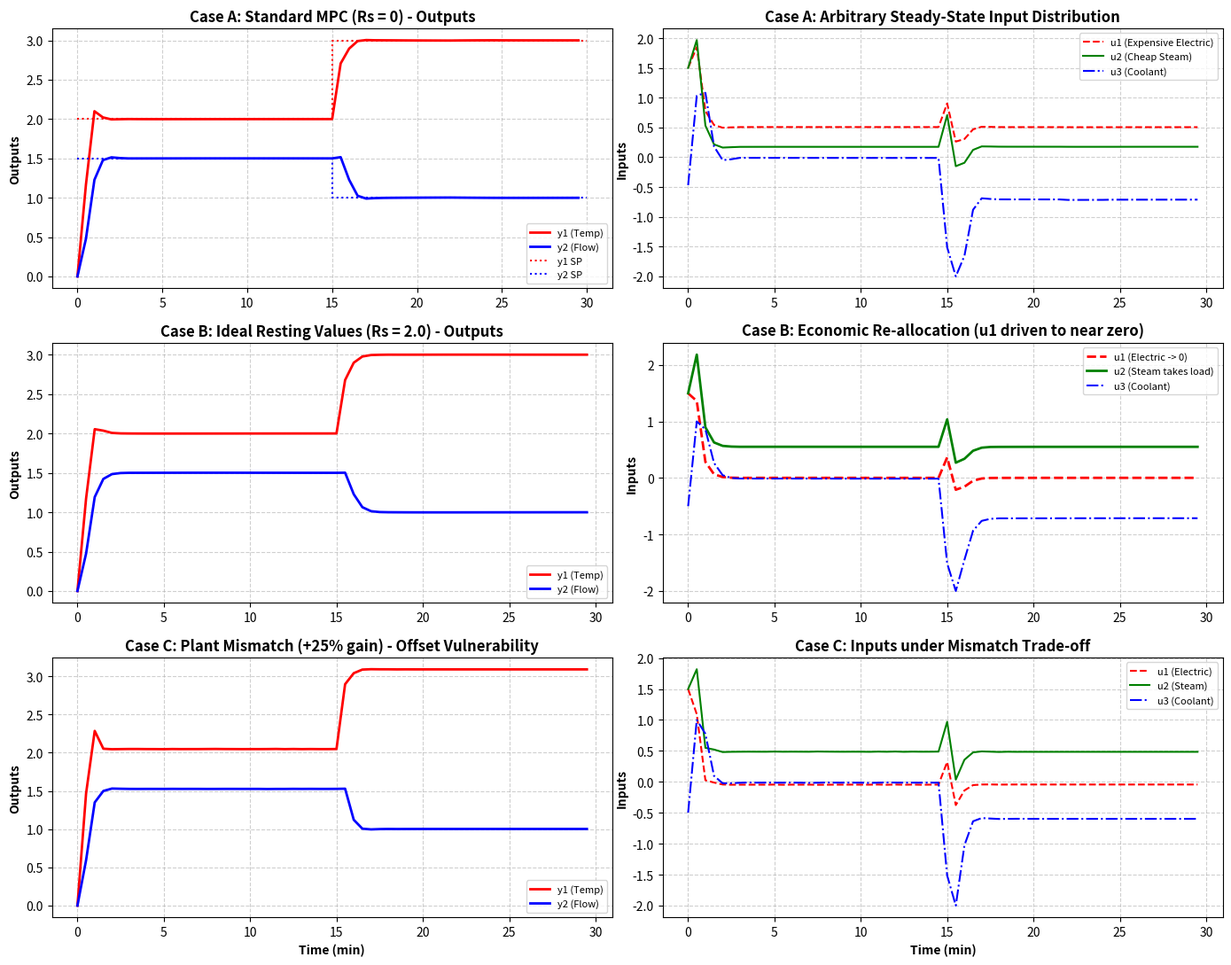

Here is the Python script that generated this plot: (Note: this script raises an exception after producing the figure.)
"""
Chapter 10: Perspectives - Section 10.1.1
Spare Degrees of Freedom & Ideal Resting Values in MPC

This script demonstrates:
1. Plant with more inputs than outputs (nu = 3, ny = 2), creating an input null space.
2. Static least-squares optimization for economic ideal resting values u_des.
3. Augmented dynamic MPC objective penalizing deviations ||u(k) - u_des||_{R_s}^2.
4. Comparison of:
   (a) Standard MPC (no resting value penalty, Rs = 0): inputs drift arbitrarily in null space.
   (b) Resting-value guided MPC (Rs > 0): uses fast expensive actuator dynamically,
       then smoothly transitions steady-state load to cheap baseload actuator.
   (c) Plant-model mismatch scenario: trade-off between resting value tracking and output offset.
"""

import numpy as np
import matplotlib
matplotlib.use('Agg')
import matplotlib.pyplot as plt
from scipy.optimize import minimize

class SpareDofMPCSystem:
    def __init__(self):
        # Continuous-time state-space system (2 states, 3 inputs, 2 outputs)
        # States: x1 = temp, x2 = holdup
        # Inputs: u1 = expensive electric heat, u2 = cheap steam, u3 = coolant
        self.Ts = 0.5  # sampling time (min)
        
        # Discrete dynamics: x(k+1) = A x(k) + B u(k), y(k) = C x(k)
        self.A = np.array([
            [0.85, 0.05],
            [0.02, 0.90]
        ])
        self.B = np.array([
            [0.30, 0.40, -0.25],
            [0.15, 0.20,  0.10]
        ])
        self.C = np.array([
            [1.0, 0.0],
            [0.0, 1.0]
        ])
        
        # Steady-state gain matrix: S_inf = C (I - A)^(-1) B
        I = np.eye(2)
        self.S_inf = self.C @ np.linalg.inv(I - self.A) @ self.B
        
        # Economic weighting on resting inputs:
        # u1 (electric) has weight 10.0, u2 (steam) has weight 1.0, u3 (coolant) has weight 5.0
        self.W_u = np.diag([10.0, 1.0, 5.0])
        
    def compute_ideal_resting_values(self, y_sp):
        """
        Solves static least-squares:
        min ||W_u u_s||_2^2   s.t.  S_inf @ u_s = y_sp
        Analytical solution via Lagrange multipliers:
        u_s = W_u^(-2) S_inf^T (S_inf W_u^(-2) S_inf^T)^(-1) y_sp
        """
        W_inv2 = np.linalg.inv(self.W_u @ self.W_u)
        M = self.S_inf @ W_inv2 @ self.S_inf.T
        u_des = W_inv2 @ self.S_inf.T @ np.linalg.inv(M) @ y_sp
        return u_des

class ConstrainedMPCSolver:
    def __init__(self, sys, Hp=15, Hu=5, Rs_weight=0.0):
        self.sys = sys
        self.Hp = Hp
        self.Hu = Hu
        self.Rs_weight = Rs_weight
        
        self.Q = np.diag([100.0, 100.0])
        self.R = np.eye(3) * 0.5
        self.Rs = np.eye(3) * Rs_weight
        
        self.u_min = np.array([-2.0, -2.0, -2.0])
        self.u_max = np.array([5.0, 5.0, 5.0])
        self.du_max = np.array([1.5, 1.5, 1.5])
        
        self.u_last = np.zeros(3)
        
    def solve(self, x_curr, y_sp, u_des):
        n_vars = 3 * self.Hu
        du0 = np.zeros(n_vars)
        
        bounds = [(-self.du_max[ch], self.du_max[ch]) for _ in range(self.Hu) for ch in range(3)]
        
        def cost_func(du_vec):
            du_mat = du_vec.reshape((self.Hu, 3))
            cost = 0.0
            x_pred = np.copy(x_curr)
            u_run = np.copy(self.u_last)
            
            for k in range(self.Hp):
                if k < self.Hu:
                    du_k = du_mat[k]
                    u_run += du_k
                    cost += du_k.T @ self.R @ du_k
                    
                x_pred = self.sys.A @ x_pred + self.sys.B @ u_run
                y_pred = self.sys.C @ x_pred
                
                err_y = y_pred - y_sp
                cost += err_y.T @ self.Q @ err_y
                
                if self.Rs_weight > 0.0:
                    err_u = u_run - u_des
                    cost += err_u.T @ self.Rs @ err_u
                    
            return cost
            
        cons = []
        for k in range(self.Hu):
            def make_min_con(step_k, ch):
                return lambda du_vec: (self.u_last[ch] + np.sum(du_vec.reshape((self.Hu, 3))[:step_k+1, ch])) - self.u_min[ch]
            def make_max_con(step_k, ch):
                return lambda du_vec: self.u_max[ch] - (self.u_last[ch] + np.sum(du_vec.reshape((self.Hu, 3))[:step_k+1, ch]))
            for ch in range(3):
                cons.append({'type': 'ineq', 'fun': make_min_con(k, ch)})
                cons.append({'type': 'ineq', 'fun': make_max_con(k, ch)})
                
        res = minimize(cost_func, du0, method='SLSQP', bounds=bounds, constraints=cons, options={'maxiter': 25, 'ftol': 1e-3})
        du_opt = res.x[:3] if res.success else np.zeros(3)
        self.u_last = np.clip(self.u_last + du_opt, self.u_min, self.u_max)
        return self.u_last

def simulate_system(sys, Rs_weight=0.0, plant_mismatch=False, n_steps=60):
    solver = ConstrainedMPCSolver(sys, Hp=15, Hu=5, Rs_weight=Rs_weight)
    
    # Simulation trajectory
    t_axis = np.arange(n_steps) * sys.Ts
    y_sp = np.array([2.0, 1.5])
    u_des = sys.compute_ideal_resting_values(y_sp)
    
    # Plant matrices (with optional mismatch)
    B_plant = sys.B * 1.25 if plant_mismatch else sys.B
    
    x = np.zeros(2)
    y_hist = np.zeros((n_steps, 2))
    u_hist = np.zeros((n_steps, 3))
    
    for k in range(n_steps):
        # After step 30, change setpoint
        if k >= 30:
            y_sp_curr = np.array([3.0, 1.0])
        else:
            y_sp_curr = y_sp
        u_des_curr = sys.compute_ideal_resting_values(y_sp_curr)
        
        u = solver.solve(x, y_sp_curr, u_des_curr)
        y = sys.C @ x
        
        y_hist[k] = y
        u_hist[k] = u
        
        # Plant update
        x = sys.A @ x + B_plant @ u
        
    return t_axis, y_hist, u_hist, u_des

def run_spare_dof_experiments():
    print("=" * 70)
    print("Chapter 10: Section 10.1.1 - Spare Degrees of Freedom & Ideal Resting Values")
    print("=" * 70)
    
    sys = SpareDofMPCSystem()
    print("1. Steady-State Gain Matrix S(inf) (2 outputs, 3 inputs):")
    print(np.round(sys.S_inf, 4))
    
    y_target = np.array([2.0, 1.5])
    u_des = sys.compute_ideal_resting_values(y_target)
    print(f"2. For y_sp = {y_target}, ideal resting values u_des:")
    print(f"   u1 (expensive electric) = {u_des[0]:.4f}")
    print(f"   u2 (cheap steam)        = {u_des[1]:.4f}")
    print(f"   u3 (coolant)            = {u_des[2]:.4f}")
    print(f"   Check S(inf) @ u_des: {np.round(sys.S_inf @ u_des, 4)}")
    
    print("3. Running Case A: Standard MPC (Rs = 0, unguided inputs)...")
    res_A = simulate_system(sys, Rs_weight=0.0)
    
    print("4. Running Case B: Resting-Value Guided MPC (Rs = 2.0)...")
    res_B = simulate_system(sys, Rs_weight=2.0)
    
    print("5. Running Case C: Plant Mismatch (+25% gain) with Resting Values...")
    res_C = simulate_system(sys, Rs_weight=2.0, plant_mismatch=True)
    
    # -------------------------------------------------------------
    # Plotting
    # -------------------------------------------------------------
    fig, axes = plt.subplots(3, 2, figsize=(14, 11))
    t_axis = res_A[0]
    
    # Row 0: Case A (Standard MPC)
    ax0 = axes[0, 0]
    ax0.plot(t_axis, res_A[1][:, 0], 'r-', linewidth=2.0, label='y1 (Temp)')
    ax0.plot(t_axis, res_A[1][:, 1], 'b-', linewidth=2.0, label='y2 (Flow)')
    ax0.plot([0, 15, 15, 30], [2.0, 2.0, 3.0, 3.0], 'r:', label='y1 SP')
    ax0.plot([0, 15, 15, 30], [1.5, 1.5, 1.0, 1.0], 'b:', label='y2 SP')
    ax0.set_ylabel('Outputs', fontweight='bold')
    ax0.set_title('Case A: Standard MPC (Rs = 0) - Outputs', fontweight='bold')
    ax0.grid(True, linestyle='--', alpha=0.6)
    ax0.legend(loc='lower right', fontsize=8)
    
    ax1 = axes[0, 1]
    ax1.plot(t_axis, res_A[2][:, 0], 'r--', label='u1 (Expensive Electric)')
    ax1.plot(t_axis, res_A[2][:, 1], 'g-', label='u2 (Cheap Steam)')
    ax1.plot(t_axis, res_A[2][:, 2], 'b-.', label='u3 (Coolant)')
    ax1.set_ylabel('Inputs', fontweight='bold')
    ax1.set_title('Case A: Arbitrary Steady-State Input Distribution', fontweight='bold')
    ax1.grid(True, linestyle='--', alpha=0.6)
    ax1.legend(loc='upper right', fontsize=8)
    
    # Row 1: Case B (Resting Guided)
    ax2 = axes[1, 0]
    ax2.plot(t_axis, res_B[1][:, 0], 'r-', linewidth=2.0, label='y1 (Temp)')
    ax2.plot(t_axis, res_B[1][:, 1], 'b-', linewidth=2.0, label='y2 (Flow)')
    ax2.set_ylabel('Outputs', fontweight='bold')
    ax2.set_title('Case B: Ideal Resting Values (Rs = 2.0) - Outputs', fontweight='bold')
    ax2.grid(True, linestyle='--', alpha=0.6)
    ax2.legend(loc='lower right', fontsize=8)
    
    ax3 = axes[1, 1]
    ax3.plot(t_axis, res_B[2][:, 0], 'r--', linewidth=2.0, label='u1 (Electric -> 0)')
    ax3.plot(t_axis, res_B[2][:, 1], 'g-', linewidth=2.0, label='u2 (Steam takes load)')
    ax3.plot(t_axis, res_B[2][:, 2], 'b-.', linewidth=1.5, label='u3 (Coolant)')
    ax3.set_ylabel('Inputs', fontweight='bold')
    ax3.set_title('Case B: Economic Re-allocation (u1 driven to near zero)', fontweight='bold')
    ax3.grid(True, linestyle='--', alpha=0.6)
    ax3.legend(loc='upper right', fontsize=8)
    
    # Row 2: Case C (Plant Mismatch)
    ax4 = axes[2, 0]
    ax4.plot(t_axis, res_C[1][:, 0], 'r-', linewidth=2.0, label='y1 (Temp)')
    ax4.plot(t_axis, res_C[1][:, 1], 'b-', linewidth=2.0, label='y2 (Flow)')
    ax4.set_xlabel('Time (min)', fontweight='bold')
    ax4.set_ylabel('Outputs', fontweight='bold')
    ax4.set_title('Case C: Plant Mismatch (+25% gain) - Offset Vulnerability', fontweight='bold')
    ax4.grid(True, linestyle='--', alpha=0.6)
    ax4.legend(loc='lower right', fontsize=8)
    
    ax5 = axes[2, 1]
    ax5.plot(t_axis, res_C[2][:, 0], 'r--', label='u1 (Electric)')
    ax5.plot(t_axis, res_C[2][:, 1], 'g-', label='u2 (Steam)')
    ax5.plot(t_axis, res_C[2][:, 2], 'b-.', label='u3 (Coolant)')
    ax5.set_xlabel('Time (min)', fontweight='bold')
    ax5.set_ylabel('Inputs', fontweight='bold')
    ax5.set_title('Case C: Inputs under Mismatch Trade-off', fontweight='bold')
    ax5.grid(True, linestyle='--', alpha=0.6)
    ax5.legend(loc='upper right', fontsize=8)
    
    plt.tight_layout()
    plot_path = '/home/kuang/Desktop/mpc/ch10_perspectives/ch10_spare_dof_resting_values.png'
    plt.savefig(plot_path, dpi=300)
    plt.close()
    print(f">> Plot saved successfully to: {plot_path}")

if __name__ == '__main__':
    run_spare_dof_experiments()
